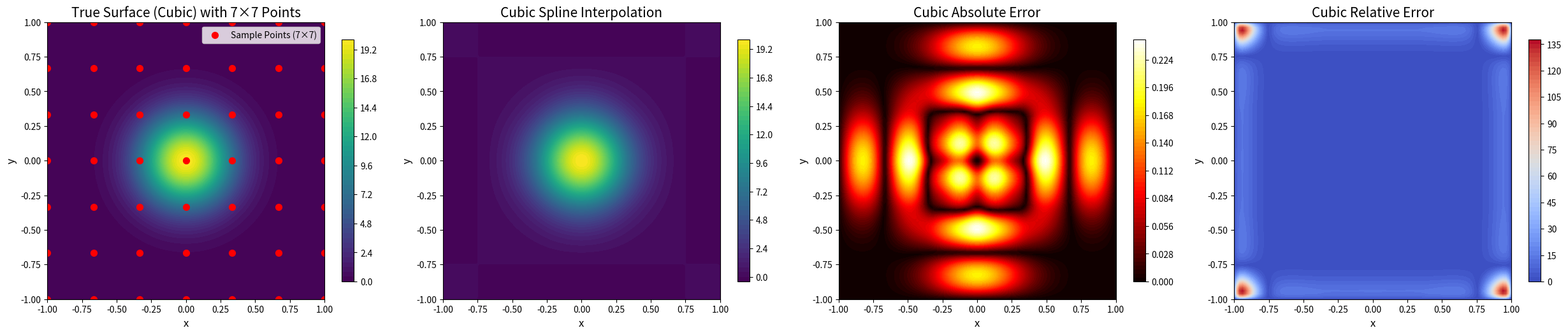
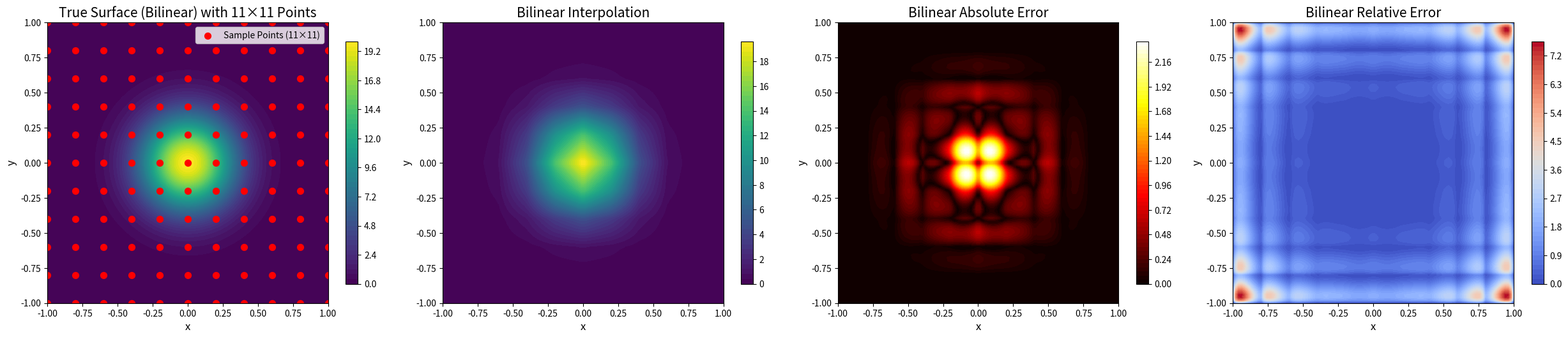
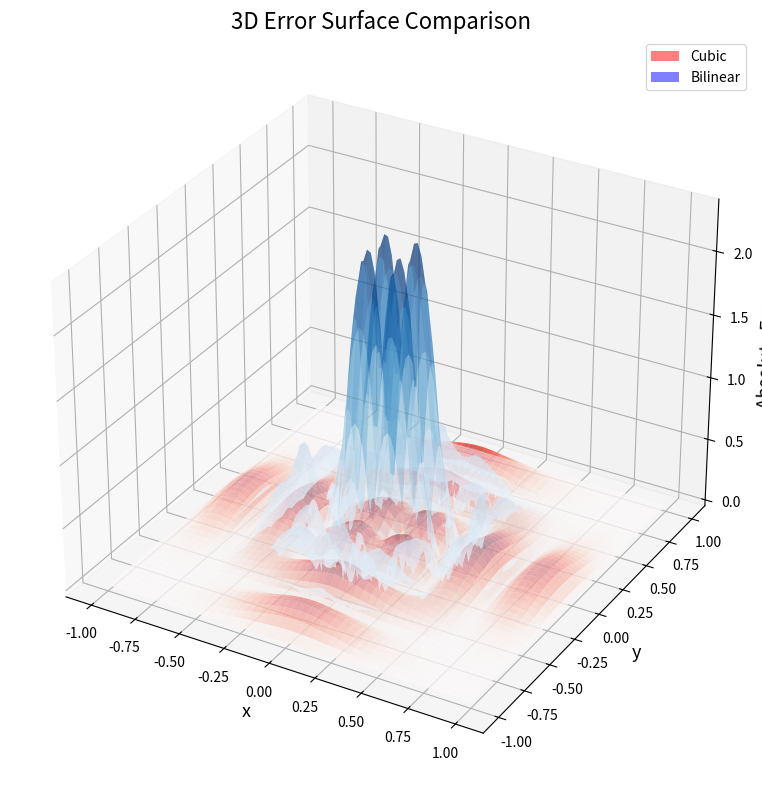
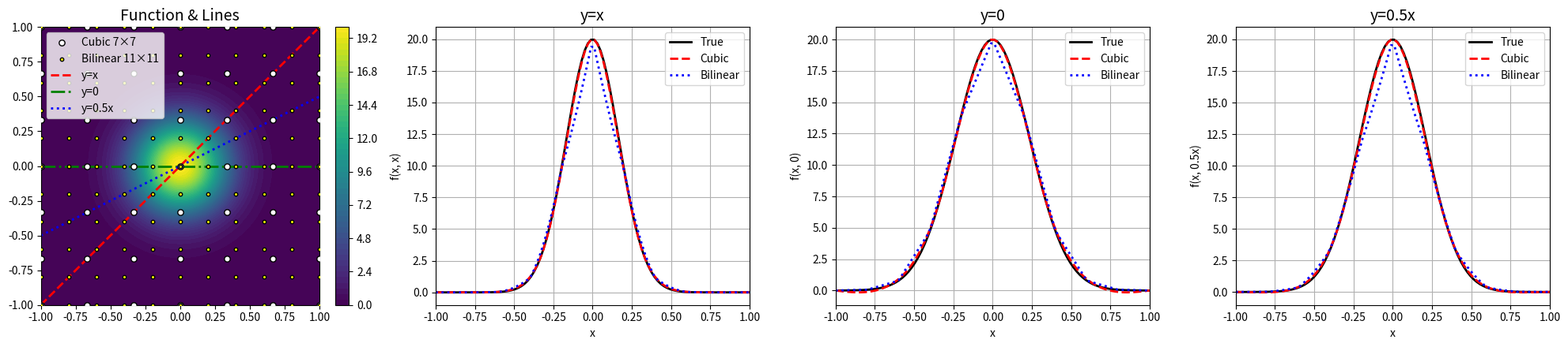

Write Python code to recreate these figures, in order.
import numpy as np
import matplotlib.pyplot as plt
import os

os.makedirs("images", exist_ok=True)


def f(x, y):
    return 20 * np.exp(-9 * (x**2 + y**2))


class Bilinear_Interpolation:
    def __init__(self, xi, yi, zi):
        self.xi = xi
        self.yi = yi
        self.zi = zi
        self.Nx = len(xi)
        self.Ny = len(yi)

    def bi_inter(self, x, y):
        x_idx = np.clip(np.searchsorted(self.xi, x) - 1, 0, self.Nx - 2)
        y_idx = np.clip(np.searchsorted(self.yi, y) - 1, 0, self.Ny - 2)
        n = (x - self.xi[x_idx]) / (self.xi[x_idx + 1] - self.xi[x_idx])
        u = (y - self.yi[y_idx]) / (self.yi[y_idx + 1] - self.yi[y_idx])
        z_pred = (1 - n) * (
            (1 - u) * self.zi[y_idx, x_idx] + u * self.zi[y_idx + 1, x_idx]
        ) + n * (
            (1 - u) * self.zi[y_idx, x_idx + 1] + u * self.zi[y_idx + 1, x_idx + 1]
        )
        return z_pred


class Cubic_Interpolation:
    def __init__(self, xi, yi, zi):
        self.xi = xi
        self.yi = yi
        self.zi = zi
        self.Nx = len(xi)
        self.Ny = len(yi)

    def _make_single_cubic(self, xi, yi, x):
        N = len(yi)
        a = np.zeros(N)
        b = np.zeros(N)
        A = np.zeros(N)
        B = np.zeros(N)
        M = np.zeros(N)
        h = np.zeros(N)
        for ii in range(N - 1):
            h[ii] = xi[ii + 1] - xi[ii]

        for ii in range(1, N - 1):
            a[ii] = h[ii] / (h[ii] + h[ii - 1])
            b[ii] = (
                6
                / (h[ii] + h[ii - 1])
                * ((yi[ii + 1] - yi[ii]) / h[ii] - (yi[ii] - yi[ii - 1]) / h[ii - 1])
            )
            A[ii] = -a[ii] / (2 + (1 - a[ii]) * A[ii - 1])
            B[ii] = (b[ii] - (1 - a[ii]) * B[ii - 1]) / (2 + (1 - a[ii]) * A[ii - 1])

        M[N - 2] = (b[N - 2] - (1 - a[N - 2]) * B[N - 3]) / (
            2 + (1 - a[N - 2]) * A[N - 3]
        )

        for ii in range(N - 3, 0, -1):
            M[ii] = A[ii] * M[ii + 1] + B[ii]

        ii = np.clip(np.searchsorted(xi, x) - 1, 0, len(xi) - 2)
        y_out = (
            M[ii] * (xi[ii + 1] - x) ** 3 / (6 * h[ii])
            + M[ii + 1] * (x - xi[ii]) ** 3 / (6 * h[ii])
            + (yi[ii] - M[ii] * h[ii] ** 2 / 6) * (xi[ii + 1] - x) / h[ii]
            + (yi[ii + 1] - M[ii + 1] * h[ii] ** 2 / 6) * (x - xi[ii]) / h[ii]
        )
        return y_out

    def cubic_inter(self, x, y):
        y_line = np.zeros(self.Nx)
        for ii in range(self.Nx):
            y_line[ii] = self._make_single_cubic(self.yi, self.zi[:, ii], y)
        pred = self._make_single_cubic(self.xi, y_line, x)
        return pred


def draw(f, Cubic_Interpolation, Bilinear_Interpolation):
    N_cubic = 7
    xi_cubic = np.linspace(-1, 1, N_cubic)
    yi_cubic = np.linspace(-1, 1, N_cubic)
    X_cubic, Y_cubic = np.meshgrid(xi_cubic, yi_cubic)
    zi_cubic = f(X_cubic, Y_cubic)
    Cubic = Cubic_Interpolation(xi_cubic, yi_cubic, zi_cubic)

    N_bilinear = 11
    xi_bilinear = np.linspace(-1, 1, N_bilinear)
    yi_bilinear = np.linspace(-1, 1, N_bilinear)
    X_bilinear, Y_bilinear = np.meshgrid(xi_bilinear, yi_bilinear)
    zi_bilinear = f(X_bilinear, Y_bilinear)
    Bilinear = Bilinear_Interpolation(xi_bilinear, yi_bilinear, zi_bilinear)

    x0, xn = -1, 1
    y0, yn = -1, 1
    x_test = np.linspace(x0, xn, 100)
    y_test = np.linspace(y0, yn, 100)
    x_t, y_t = np.meshgrid(x_test, y_test)
    Z_true = f(x_t, y_t)
    Z_pred_cubic = np.zeros_like(x_t)
    for ii in range(len(x_test)):
        for jj in range(len(y_test)):
            Z_pred_cubic[ii, jj] = Cubic.cubic_inter(x_test[ii], y_test[jj])
    abs_err_cubic = np.abs(Z_true - Z_pred_cubic)
    rel_err_cubic = abs_err_cubic / (np.abs(Z_true) + 1e-8)

    Z_pred_bilinear = np.zeros_like(x_t)
    for ii in range(len(x_test)):
        for jj in range(len(y_test)):
            Z_pred_bilinear[ii, jj] = Bilinear.bi_inter(x_test[ii], y_test[jj])
    abs_err_bilinear = np.abs(Z_true - Z_pred_bilinear)
    rel_err_bilinear = abs_err_bilinear / (np.abs(Z_true) + 1e-8)

    fig1, axs1 = plt.subplots(1, 4, figsize=(25, 5))
    im0 = axs1[0].contourf(x_t, y_t, Z_true, levels=60, cmap="viridis")
    axs1[0].scatter(
        X_cubic, Y_cubic, color="red", marker="o", s=50, label="Sample Points (7×7)"
    )
    axs1[0].set_title("True Surface (Cubic) with 7×7 Points", fontsize=15)
    axs1[0].set_aspect(1)
    axs1[0].legend(loc="upper right")
    plt.colorbar(im0, ax=axs1[0], shrink=0.85)

    im1 = axs1[1].contourf(x_t, y_t, Z_pred_cubic, levels=60, cmap="viridis")
    axs1[1].set_title("Cubic Spline Interpolation", fontsize=15)
    axs1[1].set_aspect(1)
    plt.colorbar(im1, ax=axs1[1], shrink=0.85)

    im2 = axs1[2].contourf(x_t, y_t, abs_err_cubic, levels=60, cmap="hot")
    axs1[2].set_title("Cubic Absolute Error", fontsize=15)
    axs1[2].set_aspect(1)
    plt.colorbar(im2, ax=axs1[2], shrink=0.85)

    im3 = axs1[3].contourf(x_t, y_t, rel_err_cubic, levels=60, cmap="coolwarm")
    axs1[3].set_title("Cubic Relative Error", fontsize=15)
    axs1[3].set_aspect(1)
    plt.colorbar(im3, ax=axs1[3], shrink=0.85)

    for ax in axs1:
        ax.set_xlabel("x", fontsize=12)
        ax.set_ylabel("y", fontsize=12)
    plt.tight_layout()
    fig1.savefig("images/cubic_surface.png", dpi=300, bbox_inches="tight")
    plt.show()

    fig2, axs2 = plt.subplots(1, 4, figsize=(25, 5))
    im0b = axs2[0].contourf(x_t, y_t, Z_true, levels=60, cmap="viridis")
    axs2[0].scatter(
        X_bilinear,
        Y_bilinear,
        color="red",
        marker="o",
        s=50,
        label="Sample Points (11×11)",
    )
    axs2[0].set_title("True Surface (Bilinear) with 11×11 Points", fontsize=15)
    axs2[0].set_aspect(1)
    axs2[0].legend(loc="upper right")
    plt.colorbar(im0b, ax=axs2[0], shrink=0.85)

    im1b = axs2[1].contourf(x_t, y_t, Z_pred_bilinear, levels=60, cmap="viridis")
    axs2[1].set_title("Bilinear Interpolation", fontsize=15)
    axs2[1].set_aspect(1)
    plt.colorbar(im1b, ax=axs2[1], shrink=0.85)

    im2b = axs2[2].contourf(x_t, y_t, abs_err_bilinear, levels=60, cmap="hot")
    axs2[2].set_title("Bilinear Absolute Error", fontsize=15)
    axs2[2].set_aspect(1)
    plt.colorbar(im2b, ax=axs2[2], shrink=0.85)

    im3b = axs2[3].contourf(x_t, y_t, rel_err_bilinear, levels=60, cmap="coolwarm")
    axs2[3].set_title("Bilinear Relative Error", fontsize=15)
    axs2[3].set_aspect(1)
    plt.colorbar(im3b, ax=axs2[3], shrink=0.85)

    for ax in axs2:
        ax.set_xlabel("x", fontsize=12)
        ax.set_ylabel("y", fontsize=12)
    plt.tight_layout()
    fig2.savefig("images/bilinear_surface.png", dpi=300, bbox_inches="tight")
    plt.show()

    fig3 = plt.figure(figsize=(9, 8))
    ax = fig3.add_subplot(111, projection="3d")
    surf_c = ax.plot_surface(x_t, y_t, abs_err_cubic, cmap="Reds", alpha=0.65)
    surf_b = ax.plot_surface(x_t, y_t, abs_err_bilinear, cmap="Blues", alpha=0.45)
    from matplotlib.patches import Patch

    legend_elements = [
        Patch(facecolor="red", alpha=0.5, label="Cubic"),
        Patch(facecolor="blue", alpha=0.5, label="Bilinear"),
    ]
    ax.legend(handles=legend_elements, loc="upper right")
    ax.set_xlabel("x", fontsize=13)
    ax.set_ylabel("y", fontsize=13)
    ax.set_zlabel("Absolute Error", fontsize=13)
    ax.set_title("3D Error Surface Comparison", fontsize=16)
    plt.tight_layout()
    fig3.savefig("images/3d_error_surface.png", dpi=300, bbox_inches="tight")
    plt.show()

    fig4 = plt.figure(figsize=(20, 4.5))
    plt.subplot(1, 4, 1)
    im = plt.contourf(x_t, y_t, Z_true, levels=60, cmap="viridis")
    plt.colorbar(im, fraction=0.046)
    plt.scatter(
        X_cubic,
        Y_cubic,
        color="white",
        s=28,
        edgecolors="k",
        label="Cubic 7×7",
        zorder=4,
    )
    plt.scatter(
        X_bilinear,
        Y_bilinear,
        color="yellow",
        s=10,
        edgecolors="k",
        label="Bilinear 11×11",
        zorder=4,
    )
    t = np.linspace(x0, xn, 100)
    plt.plot(t, t, "r--", lw=2, label="y=x")
    plt.plot(t, 0 * t, "g-.", lw=2, label="y=0")
    plt.plot(t, 0.5 * t, "b:", lw=2, label="y=0.5x")
    plt.legend()
    plt.title("Function & Lines", fontsize=14)
    plt.xlim(x0, xn)
    plt.ylim(y0, yn)
    plt.gca().set_aspect("equal", adjustable="box")

    plt.subplot(1, 4, 2)
    z_true1 = f(t, t)
    z_c1 = np.array([Cubic.cubic_inter(x, y) for x, y in zip(t, t)])
    z_b1 = np.array([Bilinear.bi_inter(x, y) for x, y in zip(t, t)])
    plt.plot(t, z_true1, "k-", lw=2, label="True")
    plt.plot(t, z_c1, "r--", lw=2, label="Cubic")
    plt.plot(t, z_b1, "b:", lw=2, label="Bilinear")
    plt.title("y=x", fontsize=14)
    plt.xlabel("x")
    plt.ylabel("f(x, x)")
    plt.xlim(x0, xn)
    plt.grid(True)
    plt.legend()

    plt.subplot(1, 4, 3)
    z_true2 = f(t, 0 * t)
    z_c2 = np.array([Cubic.cubic_inter(x, 0) for x in t])
    z_b2 = np.array([Bilinear.bi_inter(x, 0) for x in t])
    plt.plot(t, z_true2, "k-", lw=2, label="True")
    plt.plot(t, z_c2, "r--", lw=2, label="Cubic")
    plt.plot(t, z_b2, "b:", lw=2, label="Bilinear")
    plt.title("y=0", fontsize=14)
    plt.xlabel("x")
    plt.ylabel("f(x, 0)")
    plt.xlim(x0, xn)
    plt.grid(True)
    plt.legend()

    plt.subplot(1, 4, 4)
    z_true3 = f(t, 0.5 * t)
    z_c3 = np.array([Cubic.cubic_inter(x, 0.5 * x) for x in t])
    z_b3 = np.array([Bilinear.bi_inter(x, 0.5 * x) for x in t])
    plt.plot(t, z_true3, "k-", lw=2, label="True")
    plt.plot(t, z_c3, "r--", lw=2, label="Cubic")
    plt.plot(t, z_b3, "b:", lw=2, label="Bilinear")
    plt.title("y=0.5x", fontsize=14)
    plt.xlabel("x")
    plt.ylabel("f(x, 0.5x)")
    plt.xlim(x0, xn)
    plt.grid(True)
    plt.legend()
    plt.tight_layout()
    fig4.savefig("images/line_compare.png", dpi=300, bbox_inches="tight")
    plt.show()


draw(f, Cubic_Interpolation, Bilinear_Interpolation)
